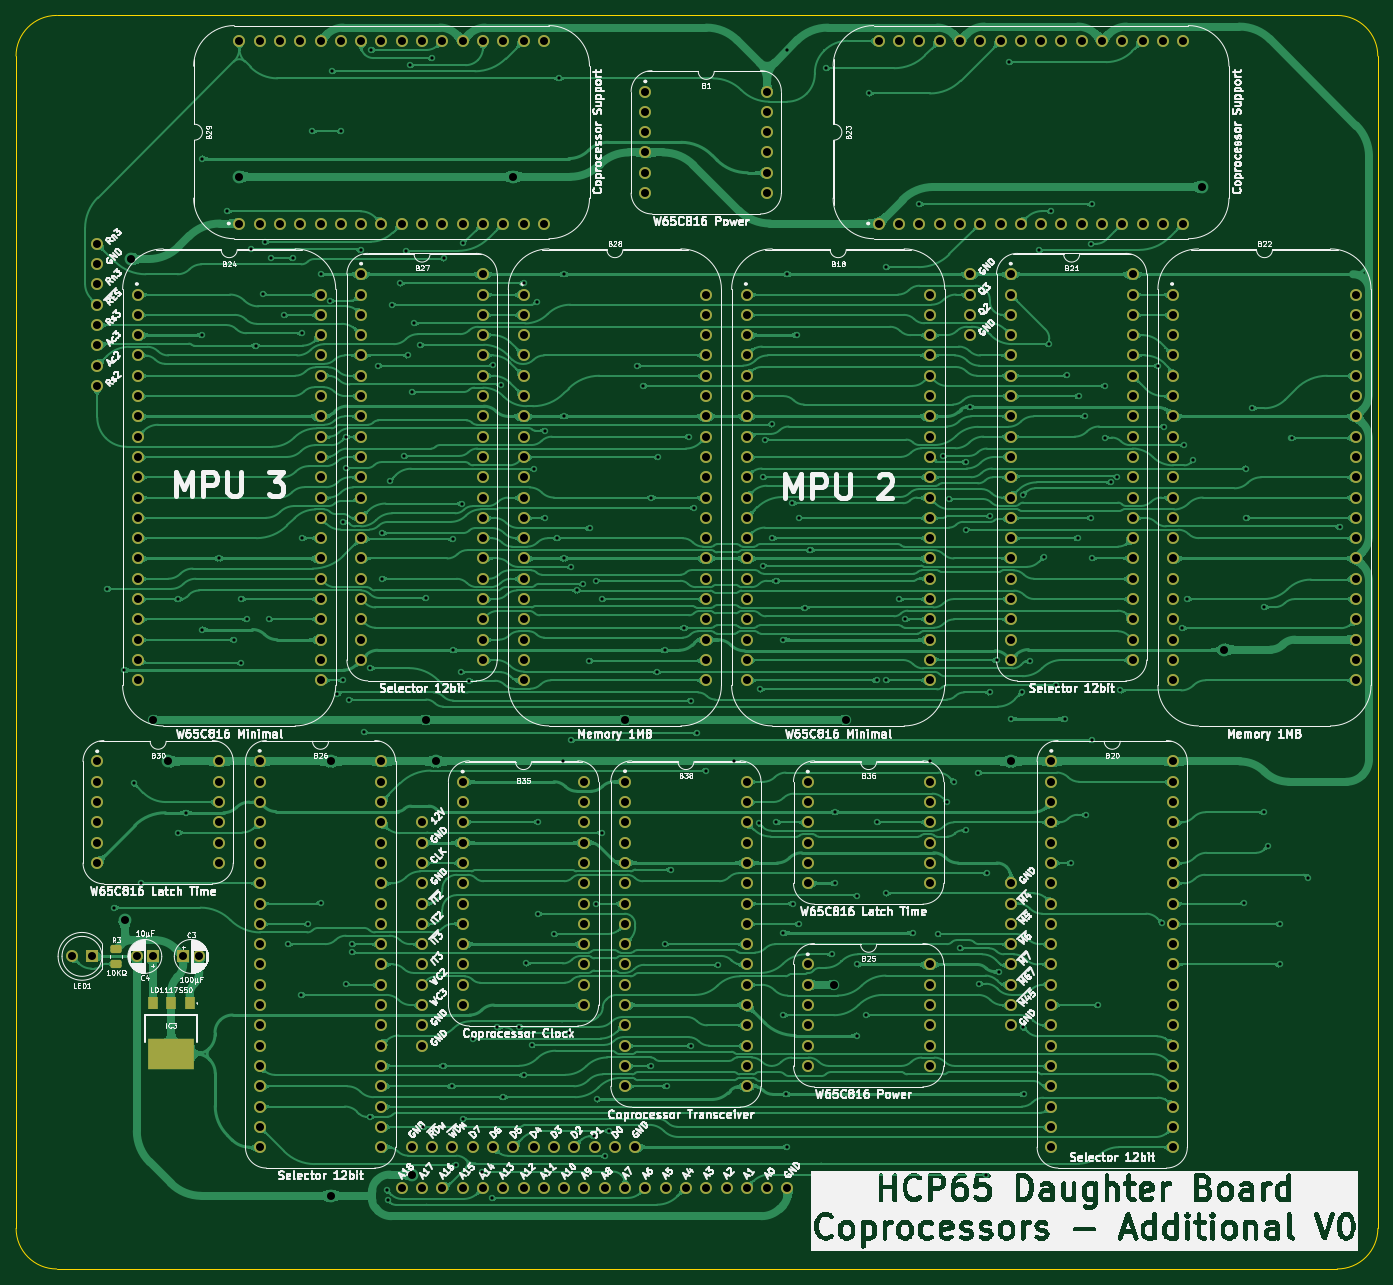
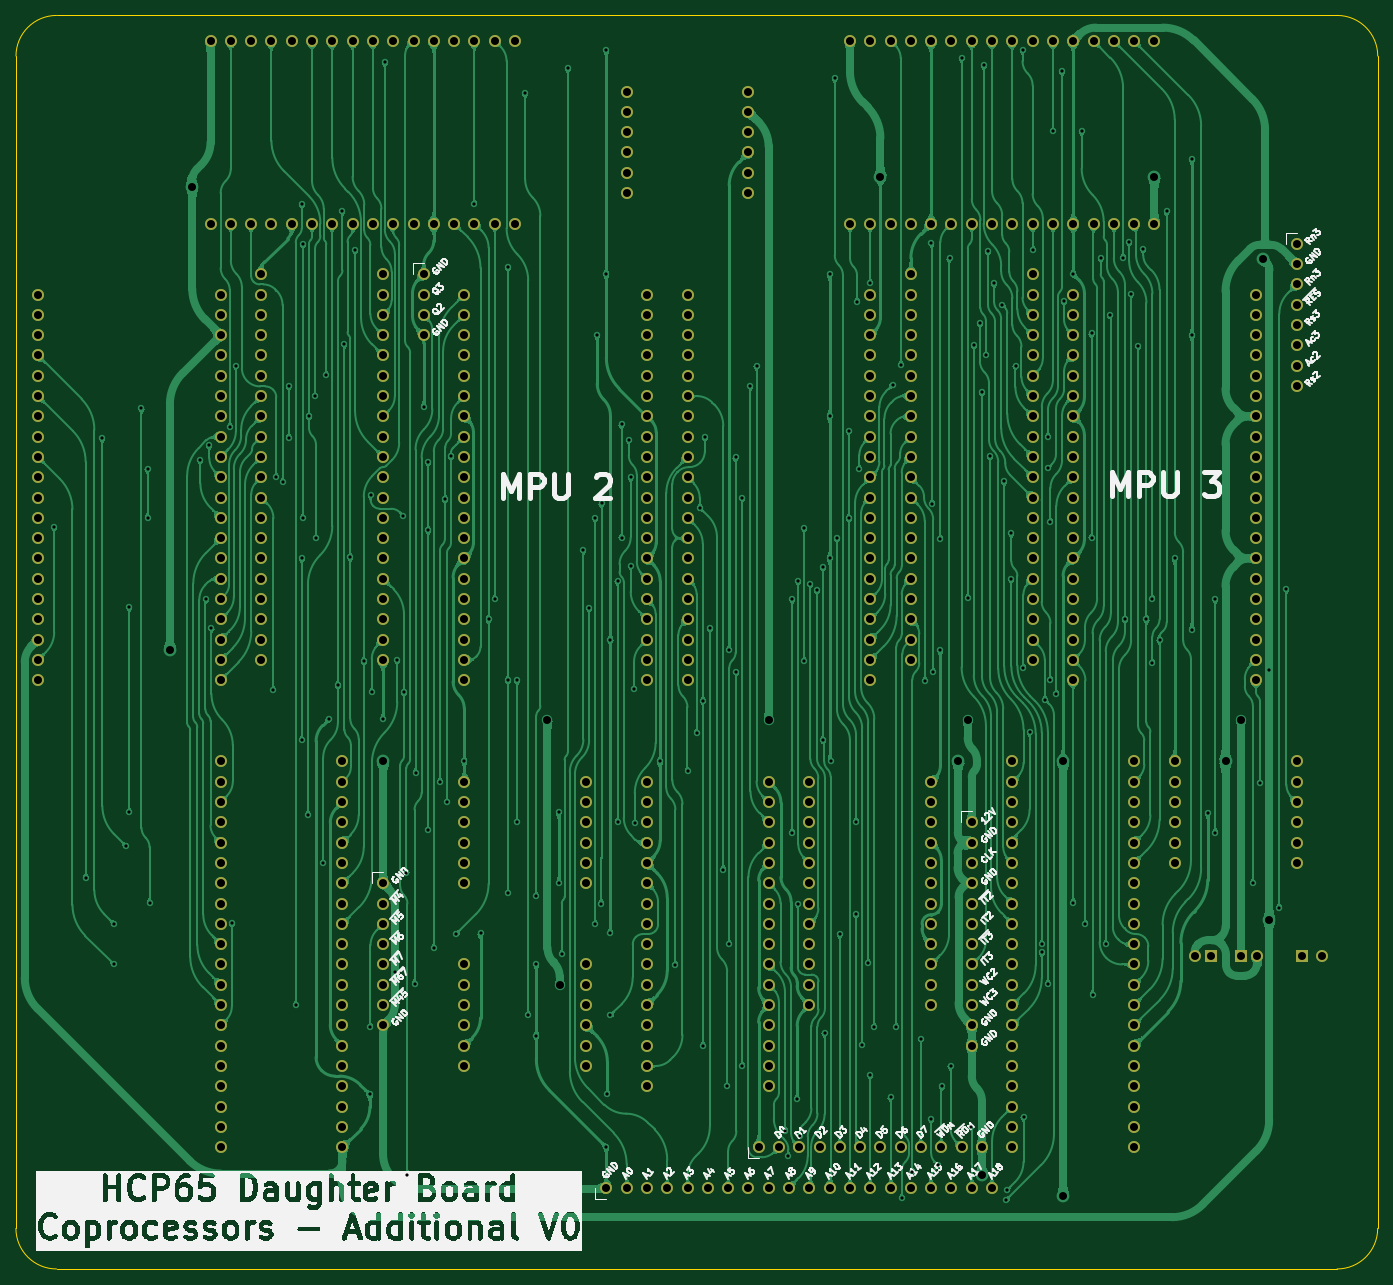
Circuit board: 9 layer files. Board 170.4 x 156.8 mm.
- bottom_copper: Coprocessor Board - Additional-B_Cu.gbl (708464 bytes)
- bottom_mask: Coprocessor Board - Additional-B_Mask.gbs (14399 bytes)
- bottom_silk: Coprocessor Board - Additional-B_Silkscreen.gbo (195502 bytes)
- outline: Coprocessor Board - Additional-Edge_Cuts.gm1 (995 bytes)
- top_copper: Coprocessor Board - Additional-F_Cu.gtl (915233 bytes)
- top_mask: Coprocessor Board - Additional-F_Mask.gts (15303 bytes)
- top_silk: Coprocessor Board - Additional-F_Silkscreen.gto (391227 bytes)
- drill: Coprocessor Board - Additional-NPTH.drl (309 bytes)
- drill: Coprocessor Board - Additional-PTH.drl (12062 bytes)

=== bottom_copper: Coprocessor Board - Additional-B_Cu.gbl (708464 bytes, source omitted) ===
=== bottom_mask: Coprocessor Board - Additional-B_Mask.gbs (14399 bytes, source omitted) ===
=== bottom_silk: Coprocessor Board - Additional-B_Silkscreen.gbo (195502 bytes, source omitted) ===
=== outline: Coprocessor Board - Additional-Edge_Cuts.gm1 ===
%TF.GenerationSoftware,KiCad,Pcbnew,9.0.7-9.0.7~ubuntu24.04.1*%
%TF.CreationDate,2026-01-19T16:14:06+02:00*%
%TF.ProjectId,Coprocessor Board - Additional,436f7072-6f63-4657-9373-6f7220426f61,V0*%
%TF.SameCoordinates,Original*%
%TF.FileFunction,Profile,NP*%
%FSLAX46Y46*%
G04 Gerber Fmt 4.6, Leading zero omitted, Abs format (unit mm)*
G04 Created by KiCad (PCBNEW 9.0.7-9.0.7~ubuntu24.04.1) date 2026-01-19 16:14:06*
%MOMM*%
%LPD*%
G01*
G04 APERTURE LIST*
%TA.AperFunction,Profile*%
%ADD10C,0.100000*%
%TD*%
G04 APERTURE END LIST*
D10*
X203417898Y5079999D02*
G75*
G02*
X198337898Y2I-5079998J1D01*
G01*
X33028000Y5080000D02*
X33020000Y151765000D01*
X198337898Y0D02*
X38108000Y0D01*
X198329900Y156845000D02*
X38100000Y156845000D01*
X33020000Y151765000D02*
G75*
G02*
X38100000Y156845000I5080000J0D01*
G01*
X38108000Y0D02*
G75*
G02*
X33028000Y5080000I0J5080000D01*
G01*
X203417898Y5080000D02*
X203409000Y151765000D01*
X198329897Y156845000D02*
G75*
G02*
X203409900Y151765000I3J-5080000D01*
G01*
M02*

=== top_copper: Coprocessor Board - Additional-F_Cu.gtl (915233 bytes, source omitted) ===
=== top_mask: Coprocessor Board - Additional-F_Mask.gts (15303 bytes, source omitted) ===
=== top_silk: Coprocessor Board - Additional-F_Silkscreen.gto (391227 bytes, source omitted) ===
=== drill: Coprocessor Board - Additional-NPTH.drl ===
M48
; DRILL file {KiCad 9.0.7-9.0.7~ubuntu24.04.1} date 2026-01-19T16:14:08+0200
; FORMAT={-:-/ absolute / metric / decimal}
; #@! TF.CreationDate,2026-01-19T16:14:08+02:00
; #@! TF.GenerationSoftware,Kicad,Pcbnew,9.0.7-9.0.7~ubuntu24.04.1
; #@! TF.FileFunction,NonPlated,1,2,NPTH
FMAT,2
METRIC
%
G90
G05
M30

=== drill: Coprocessor Board - Additional-PTH.drl (12062 bytes, source omitted) ===
